Dataset: RFMID - Cropped (GitHub, mys3lfasfaan/Advanced_Retinal_Classification). Classes: ARMD, MYA, normal, TSLN.

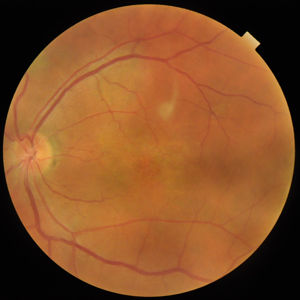
Label: ARMD

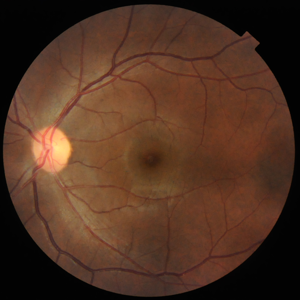
Label: normal

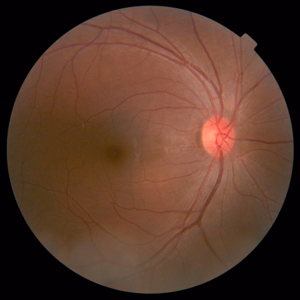
Label: normal

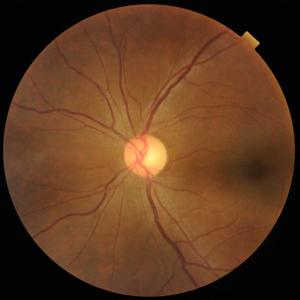
Label: normal

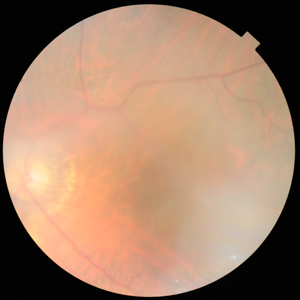
Label: MYA

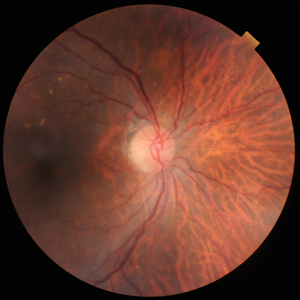
Label: TSLN
